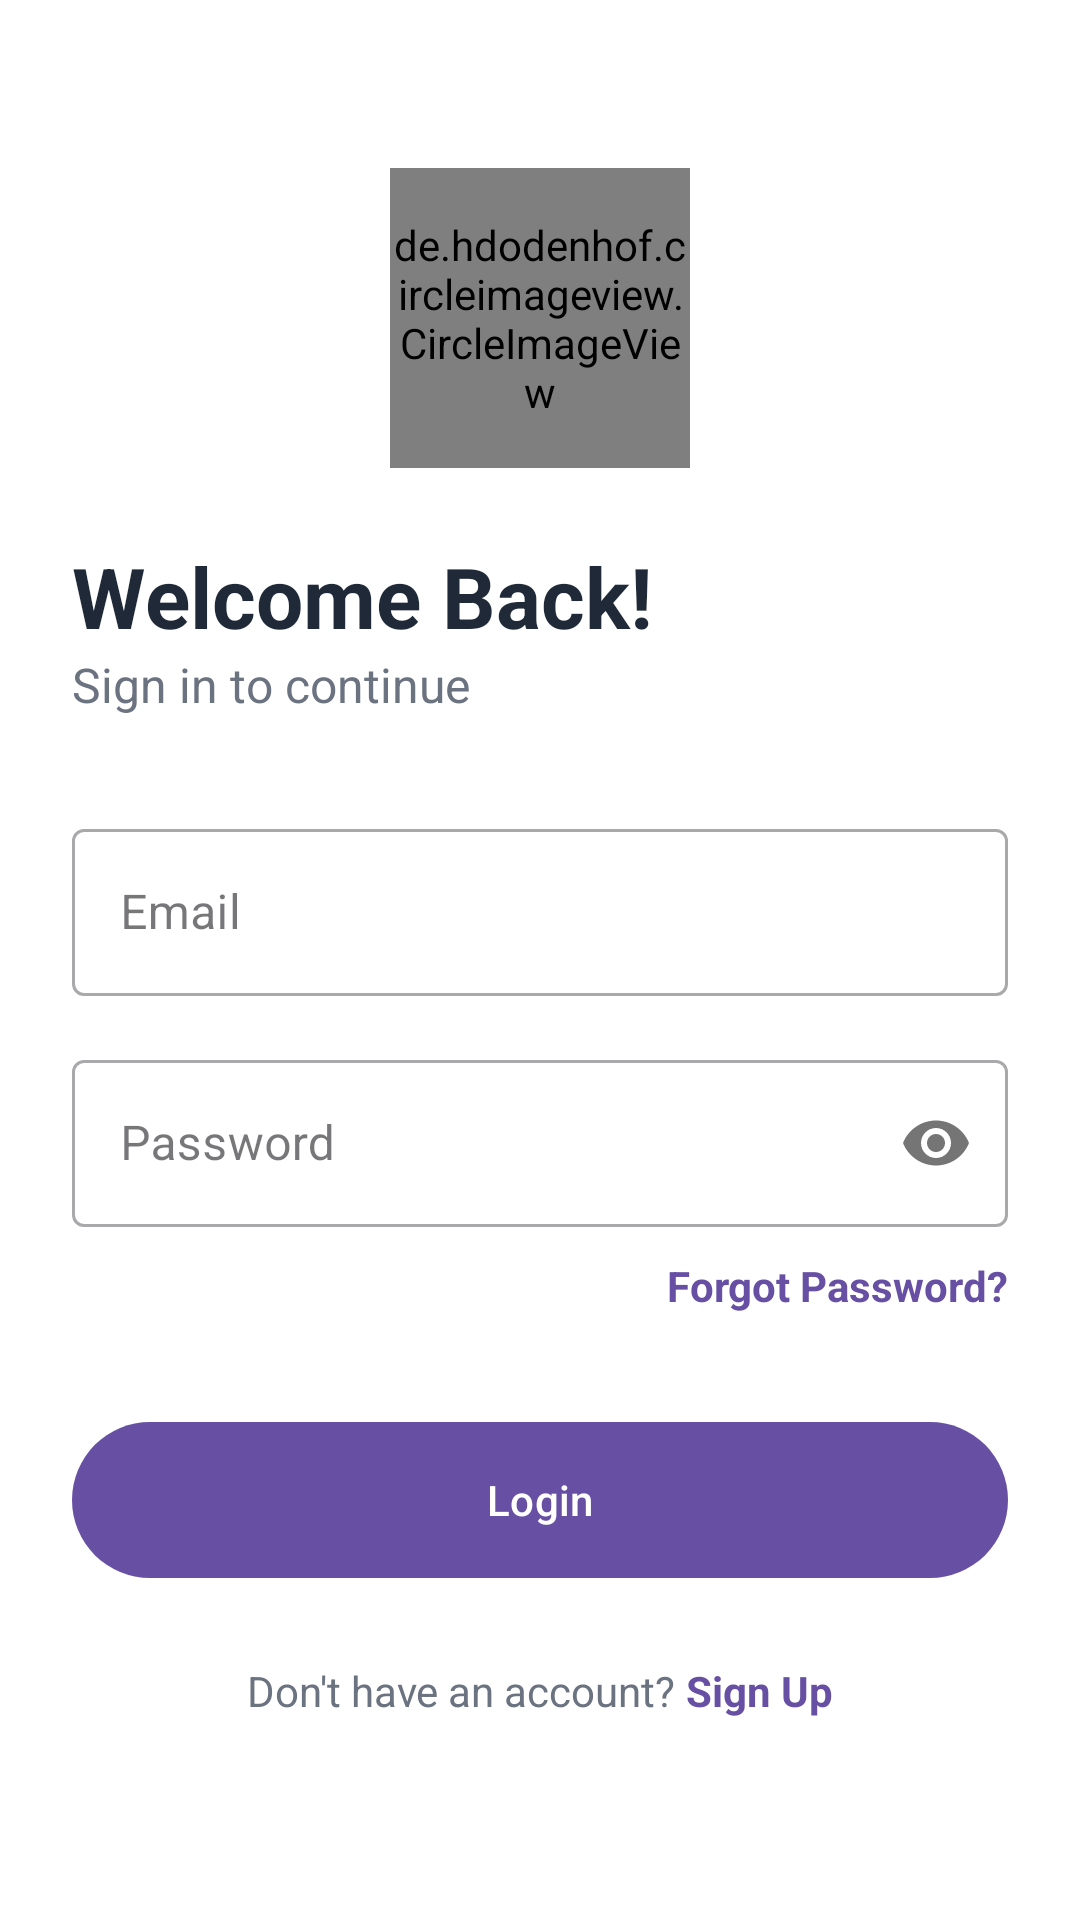

Reconstruct the res/layout file that produces this screen, plus the resources it refers to.
<!-- AndroidManifest.xml: application theme Theme.FocusU -->
<!-- res/layout/activity_login.xml -->
<?xml version="1.0" encoding="utf-8"?>
<ScrollView xmlns:android="http://schemas.android.com/apk/res/android"
    xmlns:app="http://schemas.android.com/apk/res-auto"
    xmlns:tools="http://schemas.android.com/tools"
    android:layout_width="match_parent"
    android:layout_height="match_parent"
    android:background="#FFFFFF"
    android:fillViewport="true"
    tools:context=".LoginActivity">

    <androidx.constraintlayout.widget.ConstraintLayout
        android:layout_width="match_parent"
        android:layout_height="wrap_content"
        android:padding="24dp">

        
        <de.hdodenhof.circleimageview.CircleImageView
            android:id="@+id/logo"
            android:layout_width="100dp"
            android:layout_height="100dp"
            android:layout_marginTop="32dp"
            android:src="@mipmap/ic_launcher_round"
            app:civ_border_width="2dp"
            app:civ_border_color="#FFFFFF"
            app:layout_constraintEnd_toEndOf="parent"
            app:layout_constraintStart_toStartOf="parent"
            app:layout_constraintTop_toTopOf="parent" />


        <TextView
            android:id="@+id/welcomeTitle"
            android:layout_width="wrap_content"
            android:layout_height="wrap_content"
            android:layout_marginTop="24dp"
            android:text="Welcome Back!"
            android:textColor="#1F2937"
            android:textSize="28sp"
            android:textStyle="bold"
            app:layout_constraintStart_toStartOf="parent"
            app:layout_constraintTop_toBottomOf="@id/logo" />

        <TextView
            android:id="@+id/welcomeSubtitle"
            android:layout_width="wrap_content"
            android:layout_height="wrap_content"
            android:text="Sign in to continue"
            android:textColor="#6B7280"
            android:textSize="16sp"
            app:layout_constraintStart_toStartOf="parent"
            app:layout_constraintTop_toBottomOf="@id/welcomeTitle" />

        
        <com.google.android.material.textfield.TextInputLayout
            android:id="@+id/emailLayout"
            style="@style/Widget.MaterialComponents.TextInputLayout.OutlinedBox"
            android:layout_width="0dp"
            android:layout_height="wrap_content"
            android:layout_marginTop="32dp"
            android:hint="Email"
            app:layout_constraintEnd_toEndOf="parent"
            app:layout_constraintStart_toStartOf="parent"
            app:layout_constraintTop_toBottomOf="@id/welcomeSubtitle">

            <com.google.android.material.textfield.TextInputEditText
                android:id="@+id/editEmail"
                android:layout_width="match_parent"
                android:layout_height="wrap_content"
                android:inputType="textEmailAddress" />
        </com.google.android.material.textfield.TextInputLayout>

        
        <com.google.android.material.textfield.TextInputLayout
            android:id="@+id/passwordLayout"
            style="@style/Widget.MaterialComponents.TextInputLayout.OutlinedBox"
            android:layout_width="0dp"
            android:layout_height="wrap_content"
            android:layout_marginTop="16dp"
            android:hint="Password"
            app:layout_constraintEnd_toEndOf="parent"
            app:layout_constraintStart_toStartOf="parent"
            app:layout_constraintTop_toBottomOf="@id/emailLayout"
            app:passwordToggleEnabled="true">

            <com.google.android.material.textfield.TextInputEditText
                android:id="@+id/editPassword"
                android:layout_width="match_parent"
                android:layout_height="wrap_content"
                android:inputType="textPassword" />
        </com.google.android.material.textfield.TextInputLayout>

        <TextView
            android:id="@+id/btnForgotPassword"
            android:layout_width="wrap_content"
            android:layout_height="wrap_content"
            android:layout_marginTop="10dp"
            android:text="Forgot Password?"
            android:textColor="?attr/colorPrimary"
            android:textStyle="bold"
            app:layout_constraintEnd_toEndOf="parent"
            app:layout_constraintTop_toBottomOf="@id/passwordLayout" />



        
        <com.google.android.material.button.MaterialButton
            android:id="@+id/btnLogin"
            android:layout_width="0dp"
            android:layout_height="60dp"
            android:layout_marginTop="32dp"
            android:text="Login"
            app:layout_constraintEnd_toEndOf="parent"
            app:layout_constraintStart_toStartOf="parent"
            app:layout_constraintTop_toBottomOf="@id/btnForgotPassword" />


        
        <LinearLayout
            android:id="@+id/signUpPrompt"
            android:layout_width="wrap_content"
            android:layout_height="wrap_content"
            android:layout_marginTop="24dp"
            android:orientation="horizontal"
            app:layout_constraintEnd_toEndOf="parent"
            app:layout_constraintStart_toStartOf="parent"
            app:layout_constraintTop_toBottomOf="@id/btnLogin">

            <TextView
                android:layout_width="wrap_content"
                android:layout_height="wrap_content"
                android:text="Don't have an account? "
                android:textColor="#6B7280" />

            <TextView
                android:id="@+id/btnSignUp"
                android:layout_width="wrap_content"
                android:layout_height="wrap_content"
                android:text="Sign Up"
                android:textColor="?attr/colorPrimary"
                android:textStyle="bold" />
        </LinearLayout>

    </androidx.constraintlayout.widget.ConstraintLayout>
</ScrollView>
<!-- resources referenced by this layout -->
<resources>
  <!-- mipmap ic_launcher_round: webp bitmap (mipmap-hdpi, 6242 bytes) -->
  <style name="Theme.FocusU" parent="Base.Theme.FocusU" />
  <style name="Base.Theme.FocusU" parent="Theme.Material3.Light.NoActionBar">
          
          
      </style>
</resources>
